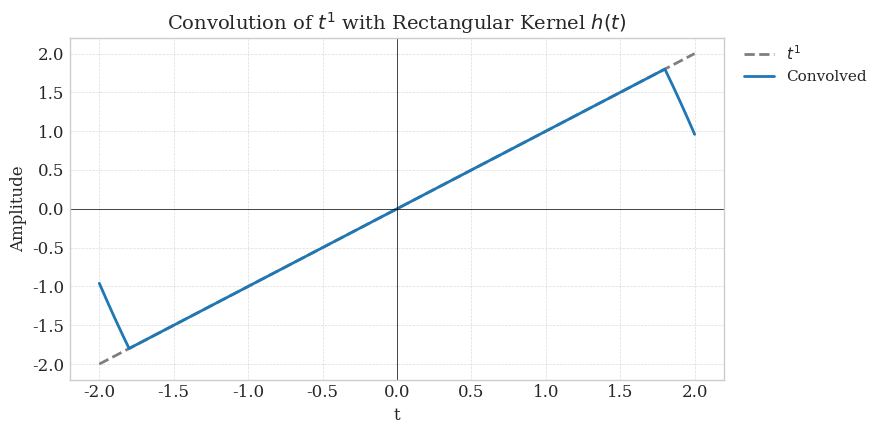
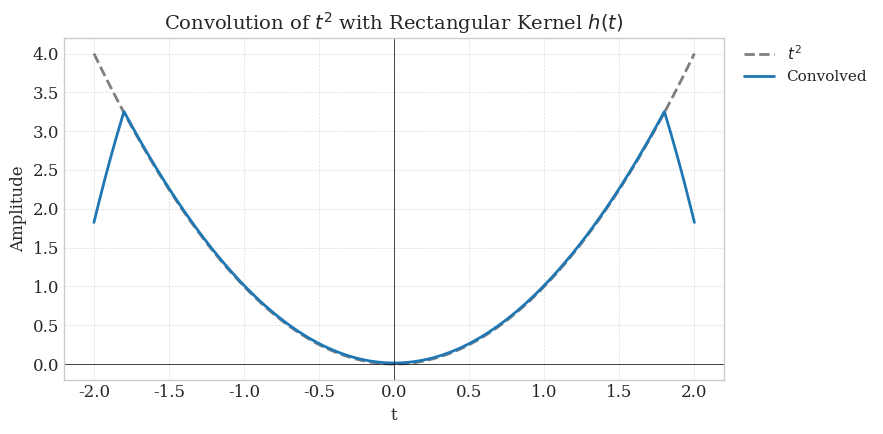
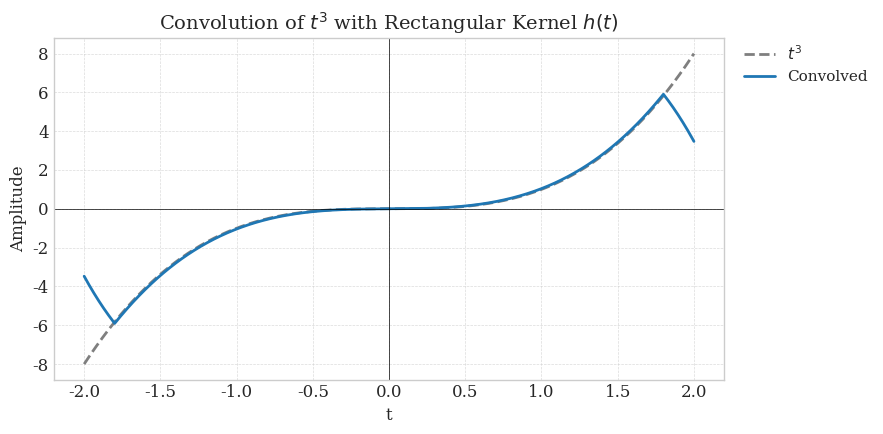
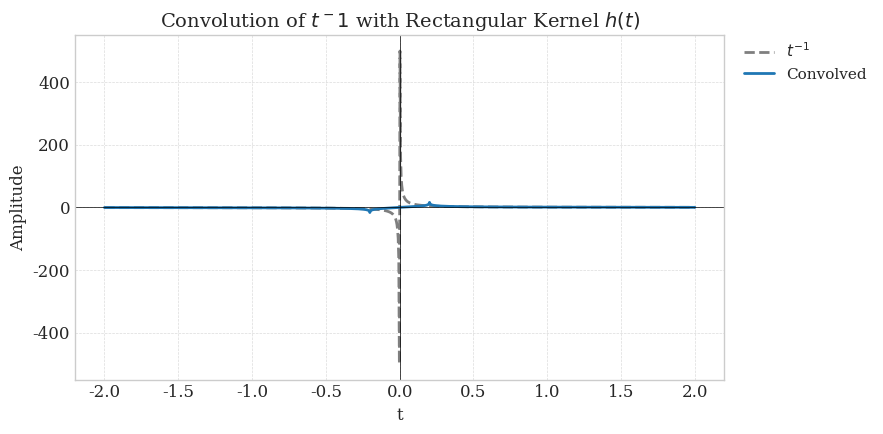
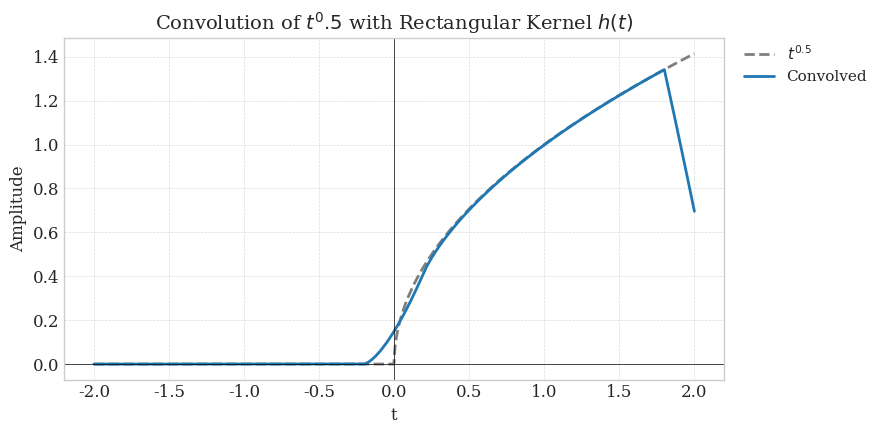

These figures' Python source, in order:
import numpy as np
import matplotlib.pyplot as plt
from scipy.signal import convolve

# Time axis
t = np.linspace(-2, 2, 1000)
dt = t[1] - t[0]

# Define kernel h(t) as a rectangular pulse from -T to T
T = 0.2
kernel_t = np.arange(-T, T + dt, dt)
h = np.ones_like(kernel_t)
h /= h.sum()  # Normalize

# Powers to analyze
powers = [1, 2, 3, -1, 0.5]

# Standard plotting style
plt.style.use('seaborn-v0_8-whitegrid')
font = {'family': 'serif', 'size': 12}
plt.rc('font', **font)

# Iterate over each power
for i, n in enumerate(powers):
    # Handle domain errors (e.g., t^-1, t^0.5 for negative t)
    func = np.where((t != 0) | (n > 0), np.power(t, n, where=(t != 0) | (n > 0)), 0)
    func = np.nan_to_num(func, nan=0.0, posinf=0.0, neginf=0.0)

    # Convolution
    conv_result = convolve(func, h, mode='same')

    # Plotting
    fig, ax = plt.subplots(figsize=(9, 4.5))
    ax.plot(t, func, label=f'$t^{{{n}}}$', linestyle='--', linewidth=2, color='tab:gray')
    ax.plot(t, conv_result, label='Convolved', linewidth=2, color='tab:blue')

    ax.set_title(f'Convolution of $t^{n}$ with Rectangular Kernel $h(t)$', fontsize=14)
    ax.set_xlabel('t', fontsize=12)
    ax.set_ylabel('Amplitude', fontsize=12)
    ax.axhline(0, color='black', linewidth=0.5)
    ax.axvline(0, color='black', linewidth=0.5)
    ax.grid(True, which='both', linestyle='--', linewidth=0.5, alpha=0.7)

    # Legend outside
    ax.legend(loc='upper left', bbox_to_anchor=(1.02, 1), borderaxespad=0., fontsize=11)

    plt.tight_layout()
    filename = f'../figs/t_pow_{str(n).replace(".", "_").replace("-", "neg")}.png' 
    plt.show()

